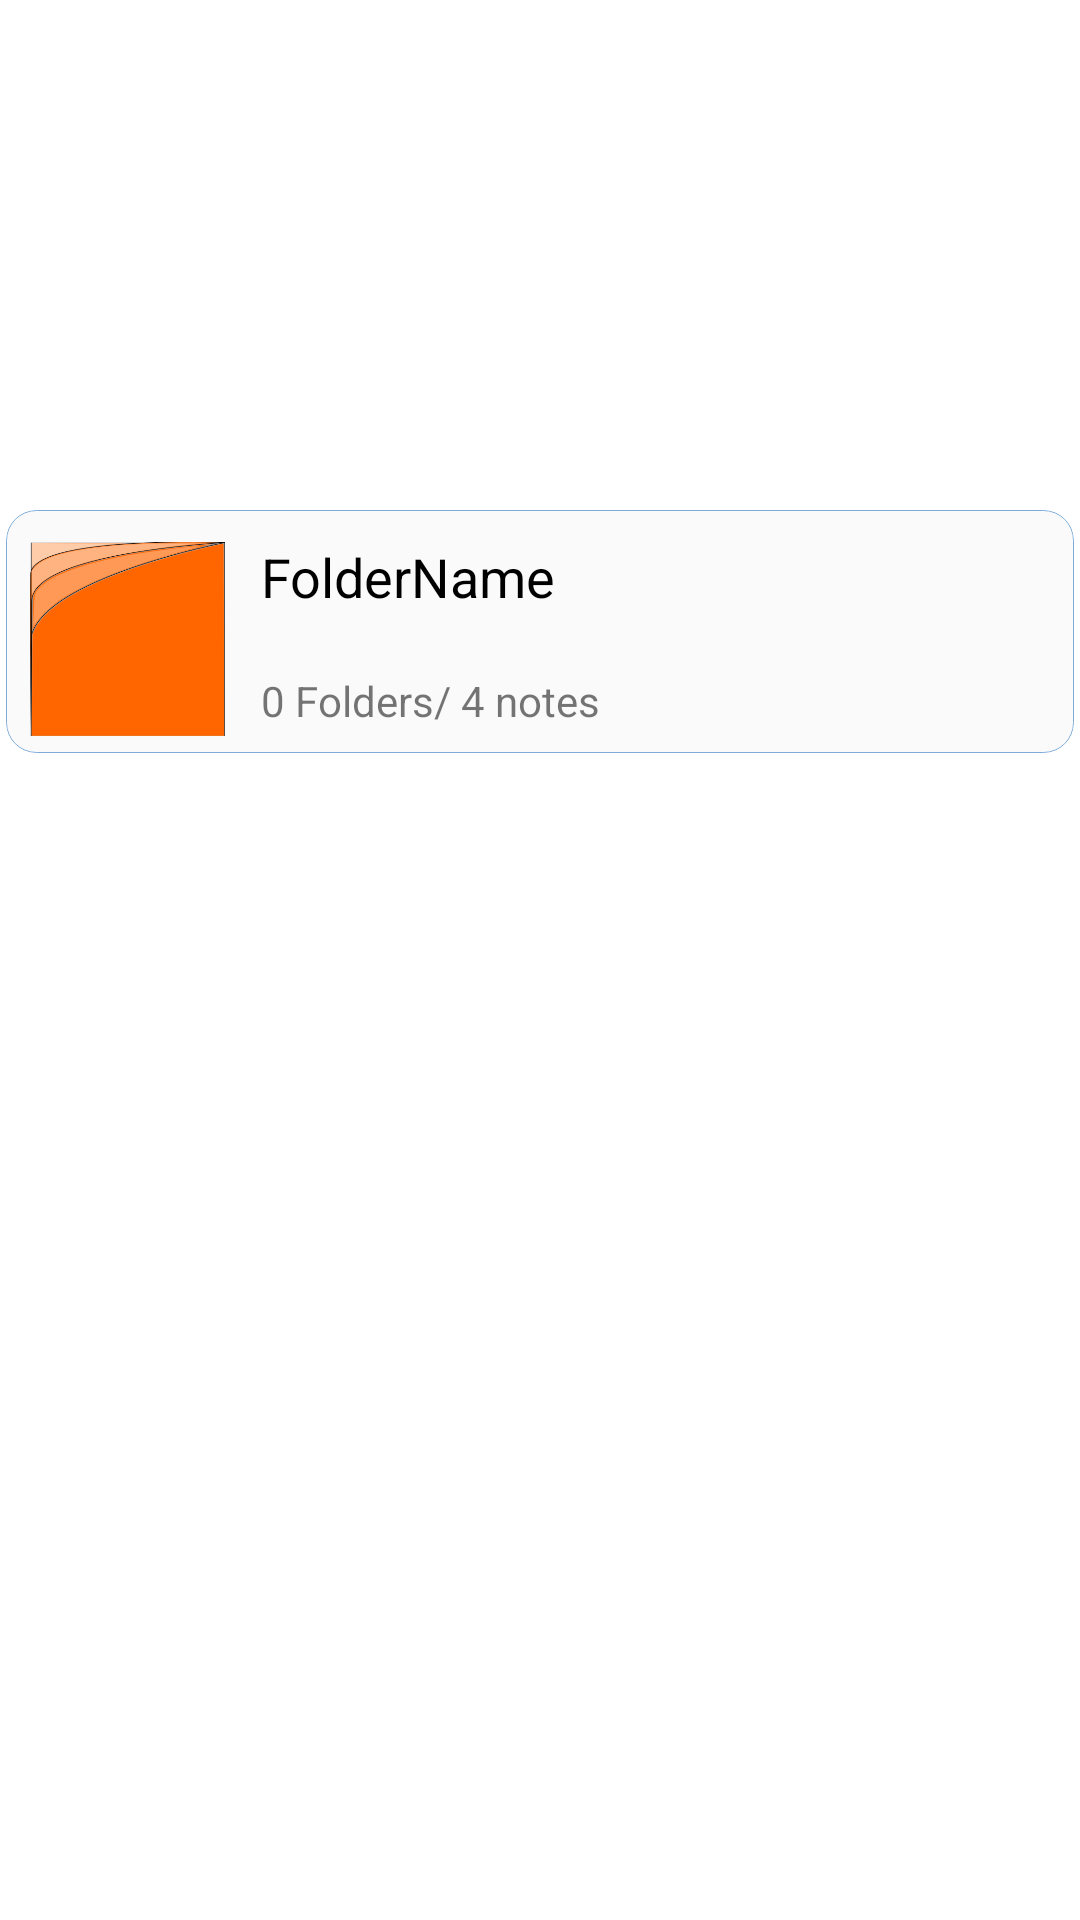

Android layout source for this screen:
<!-- AndroidManifest.xml: application theme Theme_Test2 -->
<!-- res/layout/folderframeforfixing.xml -->
<?xml version="1.0" encoding="utf-8"?>

<androidx.constraintlayout.widget.ConstraintLayout xmlns:android="http://schemas.android.com/apk/res/android"
    xmlns:app="http://schemas.android.com/apk/res-auto"
    xmlns:tools="http://schemas.android.com/tools"
    android:layout_width="match_parent"
    android:layout_height="wrap_content"
    android:layout_gravity="center"
    android:foregroundGravity="bottom"
    android:padding="2dp">

    <androidx.constraintlayout.widget.ConstraintLayout
        android:layout_width="match_parent"
        android:layout_height="300dp"
        app:layout_constraintBottom_toBottomOf="parent"
        app:layout_constraintStart_toStartOf="parent"
        app:layout_constraintTop_toTopOf="parent">

        <androidx.constraintlayout.widget.ConstraintLayout
            android:layout_width="match_parent"
            android:layout_height="wrap_content"
            android:background="@drawable/folderframebackground01"
            android:clipToOutline="true"
            app:layout_constraintTop_toTopOf="parent"
            tools:layout_editor_absoluteX="2dp">


            <ImageView
                android:id="@+id/imageView"
                android:layout_width="65dp"
                android:layout_height="70dp"
                android:layout_marginStart="8dp"
                android:layout_marginTop="8dp"
                android:layout_marginBottom="3dp"
                app:layout_constraintBottom_toBottomOf="parent"
                app:layout_constraintStart_toStartOf="parent"
                app:layout_constraintTop_toTopOf="parent"
                app:srcCompat="@drawable/foldericon" />

            <TextView
                android:id="@+id/textView7"
                android:layout_width="wrap_content"
                android:layout_height="wrap_content"
                android:layout_marginStart="12dp"
                android:layout_marginTop="2dp"
                android:maxLines="2"
                android:text="FolderName"
                android:textColor="@color/black"

                android:textSize="18dp"
                app:layout_constraintStart_toEndOf="@+id/imageView"
                app:layout_constraintTop_toTopOf="@+id/imageView" />

            <TextView
                android:id="@+id/textView8"
                android:layout_width="wrap_content"
                android:layout_height="wrap_content"
                android:layout_marginStart="12dp"
                android:layout_marginRight="2dp"
                android:layout_marginBottom="8dp"
                android:text="0 Folders/ 4 notes"

                android:textSize="14dp"
                app:layout_constraintBottom_toBottomOf="parent"
                app:layout_constraintStart_toEndOf="@+id/imageView" />
        </androidx.constraintlayout.widget.ConstraintLayout>
    </androidx.constraintlayout.widget.ConstraintLayout>

</androidx.constraintlayout.widget.ConstraintLayout>
<!-- resources referenced by this layout -->
<resources>
  <!-- drawable folderframebackground01 (drawable) -->
  <?xml version="1.0" encoding="utf-8"?>
  
  <shape  android:shape="rectangle" xmlns:android="http://schemas.android.com/apk/res/android">
  <solid android:color="#FAFAFA"/>
      <corners android:radius="10dp"/>
      <stroke android:color="#7EA9D8" android:width="0.2dp"/>
  </shape>
  <!-- drawable foldericon: png bitmap (drawable, 24633 bytes) -->
  <style name="Theme_Test2" parent="@style/Theme.MaterialComponents.DayNight.NoActionBar">
          <item name="android:statusBarColor">?attr/colorPrimaryVariant</item>
          <item name="colorOnPrimary">@color/white</item>
          <item name="colorOnSecondary">@color/black</item>
          <item name="colorPrimary">#f58d9ea8</item>
          <item name="colorPrimaryVariant">#da9e9e9e</item>
          <item name="colorSecondary">@color/black</item>
          <item name="colorSecondaryVariant">@color/teal_700</item>
      </style>
  <!-- not gathered from this repository: default colours our renderer supplied (Android Studio template values) -->
  <color name="teal_700">#FF018786</color>
  <color name="black">#FF000000</color>
  <color name="white">#FFFFFFFF</color>
</resources>
